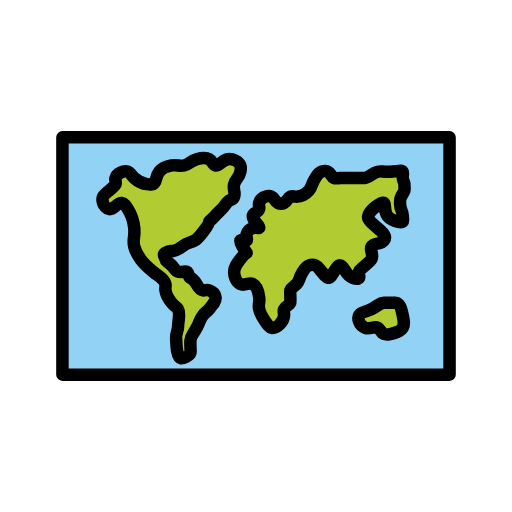
t = 0.00 s
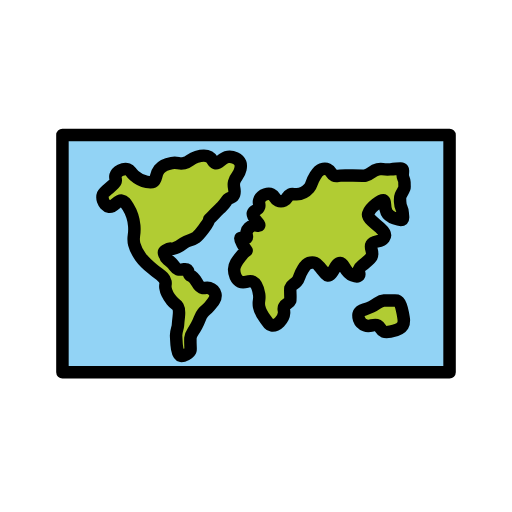
t = 0.48 s
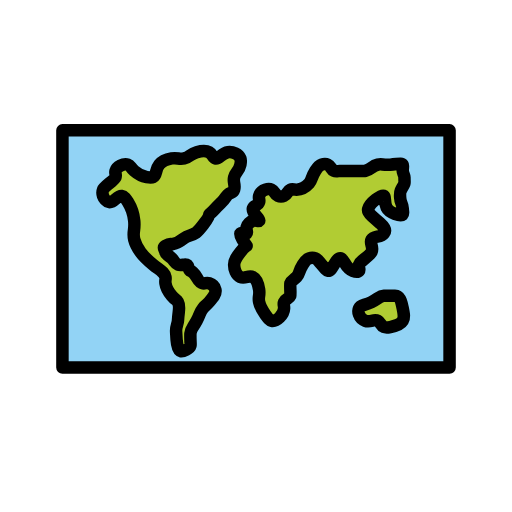
t = 1.43 s
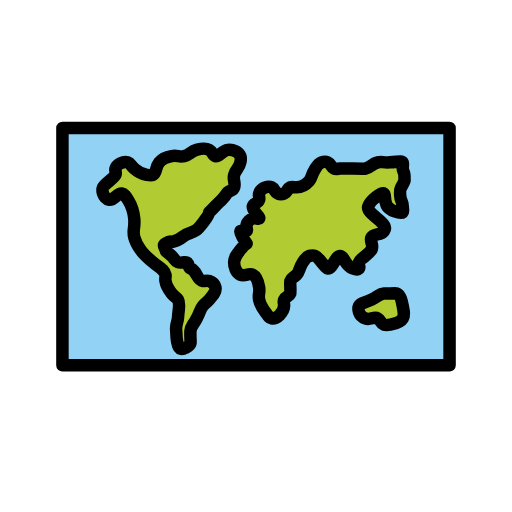
t = 1.90 s
t = 2.38 s: frame unchanged from t = 1.43 s, image omitted
t = 3.33 s: frame unchanged from t = 0.48 s, image omitted

The animated SVG that drew these frames (rendered in a browser with its animation timeline set to each time). Animation: 1 SMIL element (animateTransform=1); one cycle of 3.80 s, repeats indefinitely.

<?xml version='1.0' encoding='utf-8'?>
<svg xmlns="http://www.w3.org/2000/svg" id="emoji" viewBox="-5 -5 82 82" width="200" height="200" role="img">
  <title>OpenMoji: world map</title><g><g id="color">
    <rect x="5" y="17" width="62" height="38" fill="#92D3F5" stroke="none" stroke-linecap="round" stroke-linejoin="round" stroke-miterlimit="10" stroke-width="2" />
    <path fill="#B1CC33" stroke="none" stroke-linecap="round" stroke-linejoin="round" stroke-miterlimit="10" stroke-width="2" d="M28.5,30.5c-0.0417,0.5833-1.667,2.5858-2.0833,2.875c-0.8682,0.603-1.2071,0.3266-1.9635,0.9219 c-0.4794,0.3773-1.0785,0.7807-1.8125,0.9219C22.2344,35.2969,22.4141,34.913,21.5,35.5c-0.5092,0.327-0.0571,0.6789,0,1 c0.0768,0.4317,0.1342,0.1715,1,1c0.452,0.4326,0.4924,0.8181,1,1c0.3173,0.1137,0.5479,0.0514,1,0 c0.9479-0.1077,0.5264,0.8266,1,1c1.0892,0.3987,0.9965,1.8323,2,2c0.4053,0.0677,0.5508-0.1443,1,0 c0.4112,0.1322,0.8831,0.5008,1,1c0.1539,0.6575-0.3718,1.2692-1,2c-0.5081,0.5911-0.6024,0.5-1,1c-0.5312,0.668-0.389,0.8636-1,2 c-0.6184,1.1502-0.9584,1.3113-1,2c-0.0174,0.288-0.0008,0.9691,0,1c0.0175,0.6949,0.0562,0.7867,0,1 c-0.1307,0.497-1.14,0.9323-1.5208,0.875c-0.7496-0.1127-0.7361-2.703-0.7708-3.1042C23.138,48.4607,23.47,48.0078,23.5,47.5 c0.1037-1.7568,0.397-2.3016,0-3c-0.2533-0.4456-0.3871-0.2493-1-1c-0.3461-0.4239-0.8704-1.0816-1-2 c-0.0817-0.5785,0.089-0.582,0-1c-0.1652-0.7754-0.8085-1.0257-2-2c-0.7351-0.6011-1.3871-1.1342-2-2 c-0.3185-0.4499-0.7692-1.0865-1-2c-0.3038-1.2024,0.1487-1.3986,0-3c-0.0335-0.3607-0.1795-1.676-1-3 c-0.3483-0.5621-0.5937-0.9457-1-1c-0.7745-0.1035-1.1901,1.1152-2,1c-0.484-0.0689-0.8581-0.5785-1-1 c-0.0379-0.1126-0.1763-0.5437,0-1c0.0977-0.2529,0.3985-0.5019,1-1c0.6138-0.5083,0.9223-0.7672,1-1 c0.1463-0.4386-0.1174-0.595,0-1c0.2008-0.693,1.2649-1.2436,2-1c0.4223,0.1399,0.3312,0.4078,1,1c0.3247,0.2875,1.0264,0.8266,2,1 c0.4917,0.0876,0.7375,0.1313,1,0c0.6467-0.3236,0.3375-1.1808,1-2c0.6094-0.7535,1.5995-0.929,2-1 c0.9901-0.1755,1.1254,0.2006,2,0c0.9399-0.2156,0.9128-0.6796,2-1c0.4761-0.1403,1.3149-0.3876,2,0 c0.6168,0.3489,0.535,0.8878,1,1c0.649,0.1567,0.967-0.855,2-1c0.7887-0.1107,1.7269,0.3212,2,1c0.1356,0.3369,0.0721,0.6473,0,1 c-0.2177,1.0653-0.7955,1.1298-1,2c-0.2223,0.9456,0.2539,1.1749,0,2c-0.1667,0.5417-0.5,0.375-1.0312,0.8125 C31.2256,27.5127,31.1667,27.8333,30.5,28.5c-0.3333,0.3333-0.6794,0.6544-1,1C28.7693,30.2876,28.6527,30.3473,28.5,30.5" />
    <path fill="#B1CC33" stroke="none" stroke-linecap="round" stroke-linejoin="round" stroke-miterlimit="10" stroke-width="2" d="M34.5,35.5c-0.2327-0.2965-1.2282-1.826-1-2c0.2819-0.2149,0.7809,0.2076,1,0c0.1816-0.1721-0.1166-0.5043,0-1 c0.1124-0.4781,0.5564-0.8775,1-1c0.528-0.1458,0.897,0.1447,1,0c0.1982-0.2786-1.2375-1.2621-1-2c0.1473-0.4577,0.8035-0.4017,1-1 c0.1321-0.402-0.1271-0.5401,0-1c0.1285-0.4649,0.5373-0.8448,1-1c0.1315-0.0441,0.5717-0.1918,1,0 c0.5418,0.2426,0.4575,0.7571,1,1c0.3049,0.1365,0.6951,0.1365,1,0c0.5414-0.2424,0.4828-0.7669,1-1 c0.3427-0.1544,0.5131,0.0106,1,0c1.1173-0.0243,1.9392-0.9311,2-1c0.5035-0.571,0.2483-0.7995,1-2 c0.4014-0.6411,0.6646-0.8799,1-1c0.0953-0.0341,0.5557-0.1989,1,0c0.5393,0.2415,0.4849,0.7637,1,1 c0.2668,0.1224,0.4404,0.0553,1,0c0.0712-0.007,0.7141-0.0047,2,0c1.9053,0.0069,1.8204,0.0439,2,0c1.0108-0.247,0.9913-0.7535,2-1 c0.6976-0.1705,0.6827,0.0772,2,0c1.1978-0.0702,1.7747-0.3081,2,0c0.0859,0.1175,0.021,0.1781,0,1 c-0.0085,0.3348,0.2708,0.6502,0.276,1.0417c0.0115,0.8917,0.0431,0.8352-0.0051,0.9583 c-0.2075,0.5292-0.3616,0.6588-0.6042,1.1875c-0.0905,0.1972-0.1193,0.2741-0.0833,1.0208 c0.0529,1.097,0.3557,0.8476,0.4167,1.7917c0.0475,0.7382,0.1251,0.8865,0,1c-0.3363,0.3052-2.1732-0.2637-2.5833-1.125 c-0.4311-0.9051-0.1221-1.6729-0.4167-1.875c-0.4045-0.2775-2.2332,1.1258-2.5,2.0156c-0.0528,0.1761-0.2842,0.4526,0.5781,1.2344 c0.8716,0.7902,1.2485,1.0843,1.3281,1.1562c0.4844,0.4375,1.0081,1.028,0.5938,1.5938c-0.5568,0.7599-1.6156,0.316-2,1 c-0.3447,0.6132,0.3857,1.1847,0,2c-0.1112,0.235-0.4075,0.49-1,1c-0.6594,0.5675-0.9046,0.6509-1,1 c-0.1277,0.4673,0.1847,0.7829,0,1c-0.2369,0.2786-0.9667,0.0125-1,0c-1.2899-0.4836-1.342-1.9702-2-2 c-0.7889-0.0357-1.2216,2.0781-2,2c-0.1748-0.0175-0.4498-0.345-1-1c-0.5292-0.6301-0.6418-0.8616-1-1 c-0.4581-0.1771-0.8913-0.0369-1,0c-0.1805,0.0613-0.5032,0.2216-1,1c-0.7071,1.1079-0.4384,1.3954-1,2 c-0.4762,0.5127-0.858,0.509-1,1c-0.0302,0.1043-0.0201,0.4028,0,1c0.0207,0.6139,0.0304,0.9225,0,1 c-0.2084,0.5314-0.762,0.4707-1,1c-0.1635,0.3635,0.0261,0.5513,0,1c-0.0602,1.034-1.1898,2.148-2,2 c-0.322-0.0588-0.548-0.3726-1-1c-0.4-0.5552-0.8285-1.15-1-2c-0.1846-0.9149,0.1535-1.0103,0-2c-0.0778-0.5019-0.2532-1.6321-1-2 c-0.7166-0.353-1.2454,0.3476-2,0c-0.7025-0.3236-1.0231-1.2894-1-2c0.0247-0.7592,0.4439-1.2926,1-2 C33.9357,35.9457,34.1536,35.6685,34.5,35.5" />
    <path fill="#B1CC33" stroke="none" stroke-linecap="round" stroke-linejoin="round" stroke-miterlimit="10" stroke-width="2" d="M54.5,44.5c-1.1801,0.5793-1.7441,0.4529-2,1c-0.1985,0.4245-0.0394,0.8859,0,1c0.2429,0.7039,0.925,0.9719,1,1 c0.8638,0.3235,1.3389-0.3545,2,0c0.5044,0.2705,0.4256,0.7713,1,1c0.3162,0.1259,0.5969,0.0764,1,0 c0.6927-0.1313,1.5826-0.3001,2-1c0.2991-0.5014,0.1975-1.0104,0-2c-0.1533-0.7682-0.3549-1.7781-1-2 c-0.1257-0.0432-0.1378-0.0117-1,0c-0.7313,0.0099-0.8063-0.0117-1,0C55.7349,43.5462,55.5956,43.9622,54.5,44.5z" />
  </g>
  <g id="hair" />
  <g id="skin" />
  <g id="skin-shadow" />
  <g id="line">
    <rect x="5" y="17" width="62" height="38" fill="none" stroke="#000000" stroke-linecap="round" stroke-linejoin="round" stroke-miterlimit="10" stroke-width="2" />
    <path fill="none" stroke="#000000" stroke-linecap="round" stroke-linejoin="round" stroke-miterlimit="10" stroke-width="2" d="M28.5,30.5c-0.0417,0.5833-1.667,2.5858-2.0833,2.875c-0.8682,0.603-1.2071,0.3266-1.9635,0.9219 c-0.4794,0.3773-1.0785,0.7807-1.8125,0.9219C22.2344,35.2969,22.4141,34.913,21.5,35.5c-0.5092,0.327-0.0571,0.6789,0,1 c0.0768,0.4317,0.1342,0.1715,1,1c0.452,0.4326,0.4924,0.8181,1,1c0.3173,0.1137,0.5479,0.0514,1,0 c0.9479-0.1077,0.5264,0.8266,1,1c1.0892,0.3987,0.9965,1.8323,2,2c0.4053,0.0677,0.5508-0.1443,1,0 c0.4112,0.1322,0.8831,0.5008,1,1c0.1539,0.6575-0.3718,1.2692-1,2c-0.5081,0.5911-0.6024,0.5-1,1c-0.5312,0.668-0.389,0.8636-1,2 c-0.6184,1.1502-0.9584,1.3113-1,2c-0.0174,0.288-0.0008,0.9691,0,1c0.0175,0.6949,0.0562,0.7867,0,1 c-0.1307,0.497-1.14,0.9323-1.5208,0.875c-0.7496-0.1127-0.7361-2.703-0.7708-3.1042C23.138,48.4607,23.47,48.0078,23.5,47.5 c0.1037-1.7568,0.397-2.3016,0-3c-0.2533-0.4456-0.3871-0.2493-1-1c-0.3461-0.4239-0.8704-1.0816-1-2 c-0.0817-0.5785,0.089-0.582,0-1c-0.1652-0.7754-0.8085-1.0257-2-2c-0.7351-0.6011-1.3871-1.1342-2-2 c-0.3185-0.4499-0.7692-1.0865-1-2c-0.3038-1.2024,0.1487-1.3986,0-3c-0.0335-0.3607-0.1795-1.676-1-3 c-0.3483-0.5621-0.5937-0.9457-1-1c-0.7745-0.1035-1.1901,1.1152-2,1c-0.484-0.0689-0.8581-0.5785-1-1 c-0.0379-0.1126-0.1763-0.5437,0-1c0.0977-0.2529,0.3985-0.5019,1-1c0.6138-0.5083,0.9223-0.7672,1-1 c0.1463-0.4386-0.1174-0.595,0-1c0.2008-0.693,1.2649-1.2436,2-1c0.4223,0.1399,0.3312,0.4078,1,1c0.3247,0.2875,1.0264,0.8266,2,1 c0.4917,0.0876,0.7375,0.1313,1,0c0.6467-0.3236,0.3375-1.1808,1-2c0.6094-0.7535,1.5995-0.929,2-1 c0.9901-0.1755,1.1254,0.2006,2,0c0.9399-0.2156,0.9128-0.6796,2-1c0.4761-0.1403,1.3149-0.3876,2,0 c0.6168,0.3489,0.535,0.8878,1,1c0.649,0.1567,0.967-0.855,2-1c0.7887-0.1107,1.7269,0.3212,2,1c0.1356,0.3369,0.0721,0.6473,0,1 c-0.2177,1.0653-0.7955,1.1298-1,2c-0.2223,0.9456,0.2539,1.1749,0,2c-0.1667,0.5417-0.5,0.375-1.0312,0.8125 C31.2256,27.5127,31.1667,27.8333,30.5,28.5c-0.3333,0.3333-0.6794,0.6544-1,1C28.7693,30.2876,28.6527,30.3473,28.5,30.5" />
    <path fill="none" stroke="#000000" stroke-linecap="round" stroke-linejoin="round" stroke-miterlimit="10" stroke-width="2" d="M34.5,35.5c-0.2327-0.2965-1.2282-1.826-1-2c0.2819-0.2149,0.7809,0.2076,1,0c0.1816-0.1721-0.1166-0.5043,0-1 c0.1124-0.4781,0.5564-0.8775,1-1c0.528-0.1458,0.897,0.1447,1,0c0.1982-0.2786-1.2375-1.2621-1-2c0.1473-0.4577,0.8035-0.4017,1-1 c0.1321-0.402-0.1271-0.5401,0-1c0.1285-0.4649,0.5373-0.8448,1-1c0.1315-0.0441,0.5717-0.1918,1,0 c0.5418,0.2426,0.4575,0.7571,1,1c0.3049,0.1365,0.6951,0.1365,1,0c0.5414-0.2424,0.4828-0.7669,1-1 c0.3427-0.1544,0.5131,0.0106,1,0c1.1173-0.0243,1.9392-0.9311,2-1c0.5035-0.571,0.2483-0.7995,1-2 c0.4014-0.6411,0.6646-0.8799,1-1c0.0953-0.0341,0.5557-0.1989,1,0c0.5393,0.2415,0.4849,0.7637,1,1 c0.2668,0.1224,0.4404,0.0553,1,0c0.0712-0.007,0.7141-0.0047,2,0c1.9053,0.0069,1.8204,0.0439,2,0c1.0108-0.247,0.9913-0.7535,2-1 c0.6976-0.1705,0.6827,0.0772,2,0c1.1978-0.0702,1.7747-0.3081,2,0c0.0859,0.1175,0.021,0.1781,0,1 c-0.0085,0.3348,0.2708,0.6502,0.276,1.0417c0.0115,0.8917,0.0431,0.8352-0.0051,0.9583 c-0.2075,0.5292-0.3616,0.6588-0.6042,1.1875c-0.0905,0.1972-0.1193,0.2741-0.0833,1.0208 c0.0529,1.097,0.3557,0.8476,0.4167,1.7917c0.0475,0.7382,0.1251,0.8865,0,1c-0.3363,0.3052-2.1732-0.2637-2.5833-1.125 c-0.4311-0.9051-0.1221-1.6729-0.4167-1.875c-0.4045-0.2775-2.2332,1.1258-2.5,2.0156c-0.0528,0.1761-0.2842,0.4526,0.5781,1.2344 c0.8716,0.7902,1.2485,1.0843,1.3281,1.1562c0.4844,0.4375,1.0081,1.028,0.5938,1.5938c-0.5568,0.7599-1.6156,0.316-2,1 c-0.3447,0.6132,0.3857,1.1847,0,2c-0.1112,0.235-0.4075,0.49-1,1c-0.6594,0.5675-0.9046,0.6509-1,1 c-0.1277,0.4673,0.1847,0.7829,0,1c-0.2369,0.2786-0.9667,0.0125-1,0c-1.2899-0.4836-1.342-1.9702-2-2 c-0.7889-0.0357-1.2216,2.0781-2,2c-0.1748-0.0175-0.4498-0.345-1-1c-0.5292-0.6301-0.6418-0.8616-1-1 c-0.4581-0.1771-0.8913-0.0369-1,0c-0.1805,0.0613-0.5032,0.2216-1,1c-0.7071,1.1079-0.4384,1.3954-1,2 c-0.4762,0.5127-0.858,0.509-1,1c-0.0302,0.1043-0.0201,0.4028,0,1c0.0207,0.6139,0.0304,0.9225,0,1 c-0.2084,0.5314-0.762,0.4707-1,1c-0.1635,0.3635,0.0261,0.5513,0,1c-0.0602,1.034-1.1898,2.148-2,2 c-0.322-0.0588-0.548-0.3726-1-1c-0.4-0.5552-0.8285-1.15-1-2c-0.1846-0.9149,0.1535-1.0103,0-2c-0.0778-0.5019-0.2532-1.6321-1-2 c-0.7166-0.353-1.2454,0.3476-2,0c-0.7025-0.3236-1.0231-1.2894-1-2c0.0247-0.7592,0.4439-1.2926,1-2 C33.9357,35.9457,34.1536,35.6685,34.5,35.5" />
    <path fill="none" stroke="#000000" stroke-linecap="round" stroke-linejoin="round" stroke-miterlimit="10" stroke-width="2" d="M54.5,44.5c-1.1801,0.5793-1.7441,0.4529-2,1c-0.1985,0.4245-0.0394,0.8859,0,1c0.2429,0.7039,0.925,0.9719,1,1 c0.8638,0.3235,1.3389-0.3545,2,0c0.5044,0.2705,0.4256,0.7713,1,1c0.3162,0.1259,0.5969,0.0764,1,0 c0.6927-0.1313,1.5826-0.3001,2-1c0.2991-0.5014,0.1975-1.0104,0-2c-0.1533-0.7682-0.3549-1.7781-1-2 c-0.1257-0.0432-0.1378-0.0117-1,0c-0.7313,0.0099-0.8063-0.0117-1,0C55.7349,43.5462,55.5956,43.9622,54.5,44.5z" />
  </g>
<animateTransform attributeName="transform" type="translate" values="0 0;0 -1.5;0 0" dur="3.8s" repeatCount="indefinite" /></g></svg>
